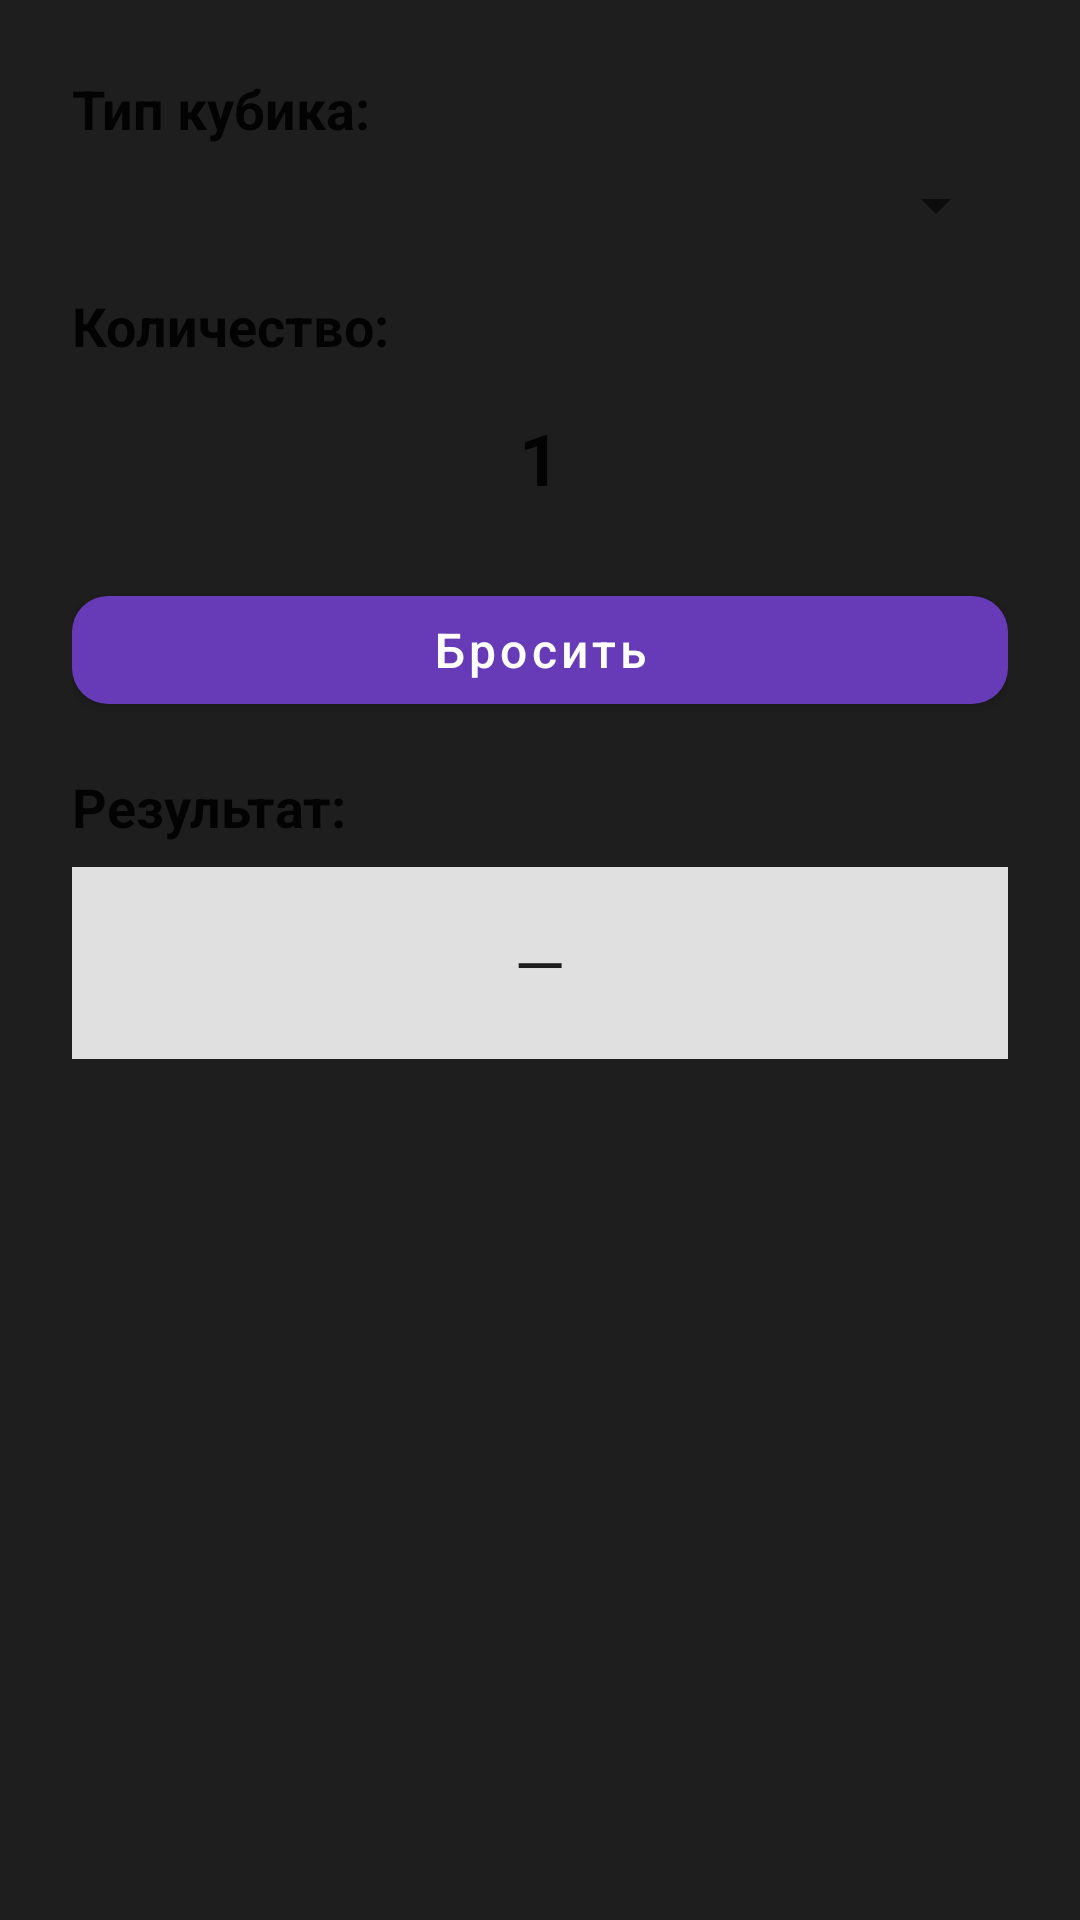

The Android layout XML behind this screen, and the referenced resources:
<!-- AndroidManifest.xml: application theme Theme.Test1 -->
<!-- res/layout/dialog_dice_roll.xml -->
<?xml version="1.0" encoding="utf-8"?>
<LinearLayout xmlns:android="http://schemas.android.com/apk/res/android"
    xmlns:app="http://schemas.android.com/apk/res-auto"
    android:layout_width="match_parent"
    android:layout_height="wrap_content"
    android:orientation="vertical"
    android:padding="24dp"
    android:background="#E0000000">

    <TextView
        android:layout_width="match_parent"
        android:layout_height="wrap_content"
        android:text="Тип кубика:"
        android:textSize="18sp"
        android:textStyle="bold"
        android:textColor="?android:attr/textColorPrimary"
        android:layout_marginBottom="8dp" />

    <Spinner
        android:id="@+id/diceTypeSpinner"
        android:layout_width="match_parent"
        android:layout_height="wrap_content"
        android:layout_marginBottom="16dp" />

    <TextView
        android:layout_width="match_parent"
        android:layout_height="wrap_content"
        android:text="Количество:"
        android:textSize="18sp"
        android:textStyle="bold"
        android:textColor="?android:attr/textColorPrimary"
        android:layout_marginBottom="8dp" />

    <LinearLayout
        android:layout_width="match_parent"
        android:layout_height="wrap_content"
        android:orientation="horizontal"
        android:gravity="center"
        android:layout_marginBottom="16dp">

        <ImageButton
            android:id="@+id/btnDecrease"
            android:layout_width="48dp"
            android:layout_height="48dp"
            android:background="?attr/selectableItemBackgroundBorderless"
            android:src="@drawable/ic_remove"
            android:contentDescription="Decrease quantity" />

        <TextView
            android:id="@+id/tvQuantity"
            android:layout_width="wrap_content"
            android:layout_height="wrap_content"
            android:text="1"
            android:textSize="24sp"
            android:textStyle="bold"
            android:layout_marginHorizontal="24dp"
            android:textColor="?android:attr/textColorPrimary" />

        <ImageButton
            android:id="@+id/btnIncrease"
            android:layout_width="48dp"
            android:layout_height="wrap_content"
            android:background="?attr/selectableItemBackgroundBorderless"
            android:src="@drawable/ic_add"
            android:contentDescription="Increase quantity" />

    </LinearLayout>

    <com.google.android.material.button.MaterialButton
        android:id="@+id/rollButton"
        android:layout_width="match_parent"
        android:layout_height="wrap_content"
        android:text="Бросить"
        android:layout_marginBottom="16dp" />

    <TextView
        android:layout_width="match_parent"
        android:layout_height="wrap_content"
        android:text="Результат:"
        android:textSize="18sp"
        android:textStyle="bold"
        android:textColor="?android:attr/textColorPrimary"
        android:layout_marginBottom="8dp" />

    <TextView
        android:id="@+id/resultTextView"
        android:layout_width="match_parent"
        android:layout_height="wrap_content"
        android:text="—"
        android:textAppearance="?android:attr/textAppearanceLarge"
        android:gravity="center"
        android:padding="16dp"
        android:background="#E0E0E0"
        android:layout_marginBottom="16dp"
        android:minHeight="64dp" />

    <TextView
        android:id="@+id/sendToLabelTextView"
        android:layout_width="match_parent"
        android:layout_height="wrap_content"
        android:text="Отправить в:"
        android:textAppearance="?attr/textAppearanceBodyMedium"
        android:layout_marginBottom="8dp"
        android:visibility="gone" />

    <com.google.android.material.checkbox.MaterialCheckBox
        android:id="@+id/sendToTeamCheckbox"
        android:layout_width="match_parent"
        android:layout_height="wrap_content"
        android:text="Общий чат"
        android:checked="true"
        android:visibility="gone" />

    <com.google.android.material.checkbox.MaterialCheckBox
        android:id="@+id/sendToMasterCheckbox"
        android:layout_width="match_parent"
        android:layout_height="wrap_content"
        android:text="Мастеру"
        android:checked="true"
        android:visibility="gone"
        android:layout_marginBottom="16dp" />

    <com.google.android.material.button.MaterialButton
        android:id="@+id/sendButton"
        style="@style/Widget.MaterialComponents.Button.OutlinedButton"
        android:layout_width="match_parent"
        android:layout_height="wrap_content"
        android:text="Отправить"
        android:visibility="gone" />

</LinearLayout>
<!-- resources referenced by this layout -->
<resources>
  <style name="Theme.Test1" parent="Theme.MaterialComponents.DayNight.NoActionBar">
          
          <item name="colorPrimary">@color/primary</item>
          <item name="colorPrimaryVariant">@color/primary_dark</item>
          <item name="colorOnPrimary">@color/text_on_primary</item>
          
          
          <item name="colorSecondary">@color/secondary</item>
          <item name="colorSecondaryVariant">@color/secondary_dark</item>
          <item name="colorOnSecondary">@color/text_on_secondary</item>
          
          
          <item name="colorError">@color/error</item>
          <item name="colorOnError">@color/white</item>
          
          
          <item name="android:colorBackground">@color/background</item>
          <item name="colorSurface">@color/surface</item>
          <item name="colorOnSurface">@color/text_primary</item>
          <item name="colorOnBackground">@color/text_primary</item>
          
          
          <item name="android:statusBarColor">@color/primary_dark</item>
          <item name="android:windowLightStatusBar">false</item>
          
          
          <item name="android:navigationBarColor">@color/surface</item>
          
          
          <item name="toolbarStyle">@style/Widget.App.Toolbar</item>
          
          
          <item name="floatingActionButtonStyle">@style/Widget.App.FloatingActionButton</item>
          
          
          <item name="materialButtonStyle">@style/Widget.App.Button</item>
          
          
          <item name="materialCardViewStyle">@style/Widget.App.CardView</item>
      </style>
  <color name="primary">#673AB7</color>
  <color name="primary_dark">#512DA8</color>
  <color name="text_on_primary">#FFFFFF</color>
  <color name="secondary">#FF6D00</color>
  <color name="secondary_dark">#E65100</color>
  <color name="text_on_secondary">#FFFFFF</color>
  <color name="error">#D32F2F</color>
  <color name="white">#FFFFFF</color>
  <color name="background">#FAFAFA</color>
  <color name="surface">#FFFFFF</color>
  <color name="text_primary">#212121</color>
  <style name="Widget.App.Toolbar" parent="Widget.MaterialComponents.Toolbar.Primary">
          <item name="titleTextColor">@color/white</item>
          <item name="subtitleTextColor">@color/white</item>
          <item name="android:background">@color/primary</item>
          <item name="android:elevation">4dp</item>
      </style>
  <style name="Widget.App.FloatingActionButton" parent="Widget.MaterialComponents.FloatingActionButton">
          <item name="backgroundTint">@color/accent</item>
          <item name="tint">@color/white</item>
          <item name="elevation">6dp</item>
          <item name="pressedTranslationZ">12dp</item>
      </style>
  <style name="Widget.App.Button" parent="Widget.MaterialComponents.Button">
          <item name="backgroundTint">@color/primary</item>
          <item name="android:textColor">@color/white</item>
          <item name="cornerRadius">12dp</item>
          <item name="android:textAllCaps">false</item>
          <item name="android:fontFamily">sans-serif-medium</item>
          <item name="android:textSize">16sp</item>
      </style>
  <style name="Widget.App.CardView" parent="Widget.MaterialComponents.CardView">
          <item name="cardCornerRadius">12dp</item>
          <item name="cardElevation">2dp</item>
          <item name="contentPadding">16dp</item>
          <item name="cardBackgroundColor">@color/surface</item>
      </style>
  <color name="accent">#FF9A5C</color>
</resources>
